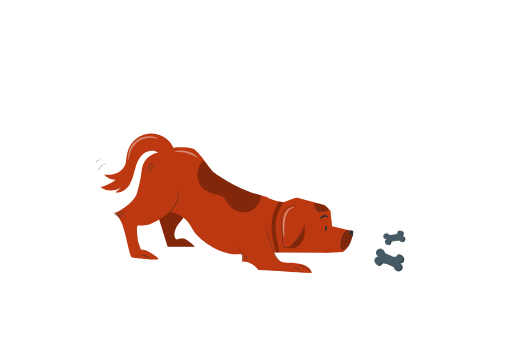
t = 0.00 s
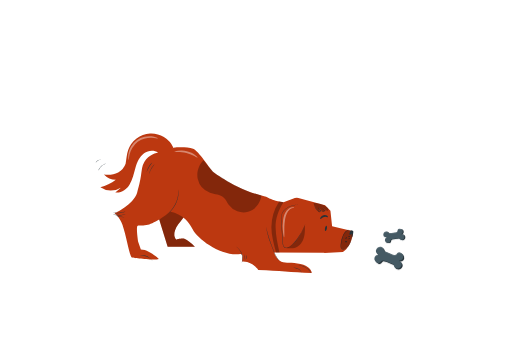
t = 0.19 s
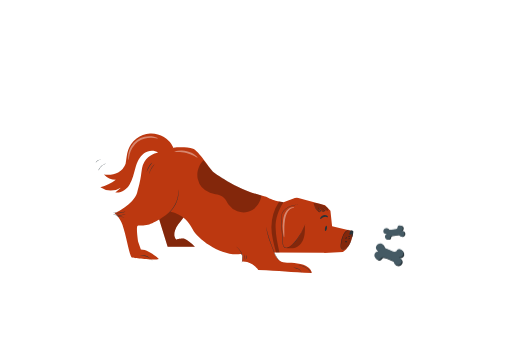
t = 0.56 s
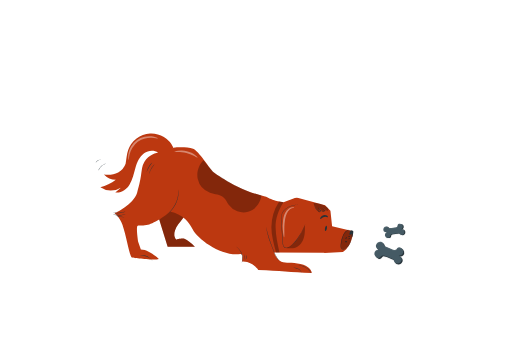
t = 0.75 s
t = 0.94 s: frame unchanged from t = 0.56 s, image omitted
t = 1.31 s: frame unchanged from t = 0.19 s, image omitted

The animated SVG that drew these frames (rendered in a browser with its animation timeline set to each time). Animation: 1 CSS @keyframes rule; one cycle of 1.50 s, repeats indefinitely.

<svg class="animated" id="freepik_stories-cautious-dog" xmlns="http://www.w3.org/2000/svg" viewBox="0 0 750 500" version="1.1" xmlns:xlink="http://www.w3.org/1999/xlink" xmlns:svgjs="http://svgjs.com/svgjs"><style>svg#freepik_stories-cautious-dog:not(.animated) .animable {opacity: 0;}svg#freepik_stories-cautious-dog.animated #freepik--Food--inject-25 {animation: 1.5s Infinite  linear floating;animation-delay: 0s;}            @keyframes floating {                0% {                    opacity: 1;                    transform: translateY(0px);                }                50% {                    transform: translateY(-10px);                }                100% {                    opacity: 1;                    transform: translateY(0px);                }            }        </style><g id="freepik--Dog--inject-25" class="animable" style="transform-origin: 328.819px 298.022px;"><path d="M245.44,361.85,229.9,311.57s48.59-19.77,48-18.93-1.13,18.37-13,31.36-11.3,24.29-6.22,27.4c0,0,7.4-2.64,12.21-.95s14.64,11.4,14.64,11.4Z" style="fill: rgb(188, 56, 16); transform-origin: 257.715px 327.232px;" id="elipir15efixr" class="animable"></path><g id="eldhnvx0mcs6n"><path d="M245.44,361.85,229.9,311.57s48.59-19.77,48-18.93-1.13,18.37-13,31.36-11.3,24.29-6.22,27.4c0,0,7.4-2.64,12.21-.95s14.64,11.4,14.64,11.4Z" style="opacity: 0.3; transform-origin: 257.715px 327.232px;" class="animable"></path></g><path d="M486.57,331.62l-2.43-22.74-7.89-7.9-39.11-10.83a8.36,8.36,0,0,0-5.14.21l-16.63,6.11-8.17-1.4s-9.74-2.49-14.47-5.15a22.53,22.53,0,0,0-5.88-2.24c-43.6-10.44-75.8-36.64-75.8-36.64-4.45-4.45-19.75-29.19-28.33-32.77s-26.7-2-26.7-2l-3.91,1.26,1.8-.86a35.75,35.75,0,0,0-66.34,3.43c-2.19,6.46-2.51,13.43-3.78,20.13a22.35,22.35,0,0,1-10.87,12.57c-6.32,3.33-13.81,3.92-20.88,2.94a24.78,24.78,0,0,0,17.42,7.93c-6.59,5.09-14.7,8.66-22.72,11.07a27.22,27.22,0,0,0,30.06.43l-8.11,7.07c8.44,1.29,16.58-4.58,21-11.88s6.08-15.87,8.46-24.06,5.89-16.59,12.75-21.65c5.9-4.35,14.85-5.1,20.49-.91-5.67,1.35-17.34,5.52-21.91,17.62-3.32,8.83-1.21,15.93-8.81,41.33-5.19,17.36-32.95,30.08-32.95,30.08s7.53,5.47,11.45,16.85c6,17.45,9.81,43.94,13.72,48.1,0,0,33.5,5.11,39.57,1.87,0,0-14.45-13.71-26.3-13.71l-3.94-11.39c-.47-3.54-3.45-23.16-.52-23.59,1.16-.17,9,.16,14.94-1.28,9.75-2.34,30.2-16.36,32.46-19.12,0,0,21.39,2.07,32.79,25.25,7.38,15,40.59,38.82,67.2,37.06l3-.21a2.89,2.89,0,0,1,3.07,3.11l-.59,7.67c15.12-.86,24,12.46,24,12.46,31.84.91,46.4,3.44,78.24,4.35,0,0,0-3.76-5.06-8.1-8.6-7.39-31.23-6.82-31.23-6.82-3.74-.28-7.69-.64-10.72-2.84-3.71-2.69-6.79-7.72-8.26-12.13l73.5.33.2.42,27.15-1.41c14.28-9.29,15-30.63,15-30.63Z" style="fill: rgb(188, 56, 16); transform-origin: 332.065px 298.016px;" id="elemopm1jaajf" class="animable"></path><g id="elzdyq5e6w6f"><g style="opacity: 0.3; transform-origin: 406.46px 332.845px;" class="animable"><path d="M415.37,296.47c-7,10.57-11.94,24.26-11.63,36.91s3,24.55,5.65,36.93l-5,0c-3.38-12.79-6.85-25.35-6.84-37.08A69.39,69.39,0,0,1,409,295.38" id="elympufxnwok9" class="animable" style="transform-origin: 406.46px 332.845px;"></path></g></g><path d="M222.84,382.08c-.08.06-.81-.9-2.24-2.19a20.79,20.79,0,0,0-13.68-5.31c-1.92,0-3.11.21-3.13.11a2.52,2.52,0,0,1,.82-.23,12.62,12.62,0,0,1,2.31-.27,17.65,17.65,0,0,1,3.44.18,21.48,21.48,0,0,1,4.09,1.09,20.94,20.94,0,0,1,3.75,2,17.19,17.19,0,0,1,2.67,2.18,12.83,12.83,0,0,1,1.52,1.75C222.71,381.8,222.87,382.06,222.84,382.08Z" style="fill: rgb(38, 50, 56); transform-origin: 213.317px 378.127px;" id="elm5zcjmzr7mk" class="animable"></path><path d="M165.5,311.76c0-.19,4.08.69,9.11.27a58.66,58.66,0,0,0,8.95-1.73,10,10,0,0,1-2.5,1,29.46,29.46,0,0,1-12.93,1A9.84,9.84,0,0,1,165.5,311.76Z" style="fill: rgb(38, 50, 56); transform-origin: 174.53px 311.454px;" id="el5onr7k33smj" class="animable"></path><path d="M165.55,314.06a38.65,38.65,0,0,0,9.23,1.22c5.19-.07,9.14-1.75,9.19-1.56a9.82,9.82,0,0,1-2.56,1.07,24.26,24.26,0,0,1-13.27.25A9.16,9.16,0,0,1,165.55,314.06Z" style="fill: rgb(38, 50, 56); transform-origin: 174.76px 314.775px;" id="elyzcrw7v6xqj" class="animable"></path><path d="M168.61,316.13c0-.16,3.06.63,6.83,1.29s6.86.95,6.85,1.11a26.35,26.35,0,0,1-6.95-.56A26.31,26.31,0,0,1,168.61,316.13Z" style="fill: rgb(38, 50, 56); transform-origin: 175.45px 317.338px;" id="el62emg3evwjn" class="animable"></path><path d="M261.22,278.29a8.79,8.79,0,0,1,.17,1.64,18.91,18.91,0,0,1,.05,1.94c0,.75,0,1.62-.11,2.56a28.84,28.84,0,0,1-.36,3.09c-.14,1.11-.43,2.28-.71,3.5a43.84,43.84,0,0,1-2.77,7.7,45.24,45.24,0,0,1-4.24,7c-.78,1-1.5,1.94-2.28,2.75a29.09,29.09,0,0,1-2.17,2.23,24,24,0,0,1-1.93,1.69,15.65,15.65,0,0,1-1.53,1.18,9.35,9.35,0,0,1-1.38.91c-.07-.1,1.88-1.42,4.56-4.06.67-.67,1.4-1.4,2.1-2.25s1.46-1.77,2.22-2.76a47.73,47.73,0,0,0,4.15-6.93,46.64,46.64,0,0,0,2.77-7.59c.29-1.21.59-2.35.75-3.45s.33-2.11.43-3C261.31,280.65,261.1,278.3,261.22,278.29Z" style="fill: rgb(38, 50, 56); transform-origin: 252.702px 296.385px;" id="elcqrfaj53vyv" class="animable"></path><g id="elbkjfw9wcqf5"><g style="opacity: 0.3; transform-origin: 335.909px 273.205px;" class="animable"><path d="M298,235c-6.88,6.55-10.47,17.86-8.49,27.16a28.47,28.47,0,0,0,18,20.51c6.85,2.44,15,2.37,20.31,7.28,3.08,2.83,4.7,6.87,7.1,10.29a27.1,27.1,0,0,0,28.42,10.38c10.38-2.76,18.53-13.27,19.51-24A167.27,167.27,0,0,1,364.88,281a237.58,237.58,0,0,1-22.54-10.22c-5.29-2.83-24.19-14.45-27.42-16.82C310,250.35,298,235,298,235Z" id="el6pr8ev2vl63" class="animable" style="transform-origin: 335.909px 273.205px;"></path></g></g><path d="M214.67,252.24a8.78,8.78,0,0,1,.6-2.35,29.58,29.58,0,0,1,2.46-5.29,29.07,29.07,0,0,1,3.48-4.7,7.94,7.94,0,0,1,1.78-1.64,78,78,0,0,0-4.77,6.63C215.9,248.75,214.84,252.3,214.67,252.24Z" style="fill: rgb(38, 50, 56); transform-origin: 218.83px 245.25px;" id="elbelo81ndjxb" class="animable"></path><path d="M218.34,254.84a8.07,8.07,0,0,1,.49-2.38,25.13,25.13,0,0,1,5.9-10.06,8,8,0,0,1,1.84-1.59c.13.13-2.62,2.64-4.9,6.55S218.52,254.89,218.34,254.84Z" style="fill: rgb(38, 50, 56); transform-origin: 222.457px 247.825px;" id="elhut3esrp715" class="animable"></path><path d="M354.19,385c-.1,0,.36-1.43.58-3.77a21.43,21.43,0,0,0-5.71-16.77c-1.61-1.71-2.82-2.55-2.76-2.63a3.83,3.83,0,0,1,.89.53,17.46,17.46,0,0,1,2.15,1.83,20.13,20.13,0,0,1,5.82,17.08,16.68,16.68,0,0,1-.59,2.76A3.55,3.55,0,0,1,354.19,385Z" style="fill: rgb(38, 50, 56); transform-origin: 350.822px 373.415px;" id="ell2kpz65iksr" class="animable"></path><path d="M357.33,381.22a34.06,34.06,0,0,1,.57-4,38.08,38.08,0,0,1,.46-4,13.63,13.63,0,0,1-1,8Z" style="fill: rgb(38, 50, 56); transform-origin: 357.95px 377.22px;" id="elo5bw6b9sem" class="animable"></path><path d="M359.42,380.84c-.14-.1.86-1.47,1.39-3.43s.42-3.64.59-3.66a5.78,5.78,0,0,1,0,3.81A5.84,5.84,0,0,1,359.42,380.84Z" style="fill: rgb(38, 50, 56); transform-origin: 360.565px 377.295px;" id="elfkc5q372lxo" class="animable"></path><path d="M441.57,399.71c-.09,0-.29-.79-1-1.88a10,10,0,0,0-3.82-3.3,19.08,19.08,0,0,0-4.91-1.56,11,11,0,0,1-2.12-.48,7,7,0,0,1,2.19.08A15.82,15.82,0,0,1,437,394a9.27,9.27,0,0,1,3.91,3.59A3.94,3.94,0,0,1,441.57,399.71Z" style="fill: rgb(38, 50, 56); transform-origin: 435.645px 396.075px;" id="el532kdjw1lel" class="animable"></path><path d="M455.6,400.2c-.09.06-.75-1.17-2.17-2.88a22.1,22.1,0,0,0-2.74-2.76,22.71,22.71,0,0,0-8.33-4.5,22.37,22.37,0,0,0-3.81-.79c-2.21-.25-3.6-.13-3.6-.24a3.17,3.17,0,0,1,1-.15,6.65,6.65,0,0,1,1.15-.05,11.65,11.65,0,0,1,1.52.05,19.46,19.46,0,0,1,3.92.68,23.49,23.49,0,0,1,4.52,1.82,23.9,23.9,0,0,1,4,2.79,20.73,20.73,0,0,1,2.71,2.9,14,14,0,0,1,.88,1.25,8.82,8.82,0,0,1,.58,1A3.22,3.22,0,0,1,455.6,400.2Z" style="fill: rgb(38, 50, 56); transform-origin: 445.275px 394.513px;" id="elji6xyr6km6c" class="animable"></path><path d="M390,332.84a20.37,20.37,0,0,1,.45,2.11c.27,1.36.69,3.32,1.29,5.73a135.77,135.77,0,0,0,6.05,18.38c1.44,3.51,2.59,6.94,3.8,10a49.93,49.93,0,0,0,3.74,7.82,21.69,21.69,0,0,0,3.61,4.57c1,.95,1.64,1.39,1.6,1.44a2.69,2.69,0,0,1-.47-.3,9.77,9.77,0,0,1-1.28-1,20.47,20.47,0,0,1-3.8-4.51,47.43,47.43,0,0,1-3.88-7.85c-1.24-3.05-2.4-6.47-3.84-10a121,121,0,0,1-5.92-18.5c-.55-2.42-.91-4.4-1.11-5.78-.12-.69-.17-1.23-.21-1.59A2,2,0,0,1,390,332.84Z" style="fill: rgb(38, 50, 56); transform-origin: 400.268px 357.865px;" id="el4o1ljpl4tlq" class="animable"></path><g id="el1m4ahaf2a8wh"><g style="opacity: 0.4; transform-origin: 272.346px 225.884px;" class="animable"><path d="M255.3,222.72c-.08-.34,1.84-1.21,5.19-1.73a31.56,31.56,0,0,1,5.92-.32,38.09,38.09,0,0,1,7.22,1,39,39,0,0,1,6.86,2.46,31.05,31.05,0,0,1,5.1,3c2.72,2,4,3.68,3.78,3.95s-2-.78-4.83-2.27a56,56,0,0,0-5.09-2.36,56.94,56.94,0,0,0-6.49-2.1,55.64,55.64,0,0,0-6.73-1.16c-2.09-.2-4-.29-5.6-.28C257.43,223,255.39,223.13,255.3,222.72Z" style="fill: rgb(255, 255, 255); transform-origin: 272.346px 225.884px;" id="elslixnvigg1g" class="animable"></path></g></g><g id="elzgckbm57wz"><g style="opacity: 0.4; transform-origin: 209.338px 217.119px;" class="animable"><path d="M188.32,234.52c-.18,0-.46-.86-.64-2.49a25.52,25.52,0,0,1,.35-7,30.83,30.83,0,0,1,3.58-9.77,30.15,30.15,0,0,1,20.16-14.82,30.76,30.76,0,0,1,10.39-.49,24.82,24.82,0,0,1,6.74,1.74c1.51.66,2.26,1.19,2.19,1.35-.16.45-3.51-.9-9.09-1.12a33.53,33.53,0,0,0-9.63,1,30,30,0,0,0-18.54,13.62,33.11,33.11,0,0,0-3.86,8.89C188.51,230.9,188.79,234.5,188.32,234.52Z" style="fill: rgb(255, 255, 255); transform-origin: 209.338px 217.119px;" id="el78eh8nqowmy" class="animable"></path></g></g><path d="M447.89,326.92a1.46,1.46,0,0,1-.11.32c-.09.23-.21.53-.37.91l-1.48,3.47c-1.33,3-3.24,7.34-6.12,12.46A57.2,57.2,0,0,1,427,360.13a15.6,15.6,0,0,1-5.12,3.14,7.22,7.22,0,0,1-3.14.39,4.73,4.73,0,0,1-2.9-1.49,6.72,6.72,0,0,1-1.44-3A21,21,0,0,1,414,356q-.22-3.25-.47-6.6c-.63-8.92-1.23-17.41-1.77-25.14-.26-3.85-.25-7.68,1.09-11a17.59,17.59,0,0,1,6-7.46,26.94,26.94,0,0,1,7-3.64,49.56,49.56,0,0,1,5.76-1.62c1.6-.36,2.85-.6,3.7-.75l1-.17.33,0a1.93,1.93,0,0,1-.32.1l-1,.22-3.67.85a52.24,52.24,0,0,0-5.7,1.7,27.08,27.08,0,0,0-6.91,3.67,17.14,17.14,0,0,0-5.81,7.31c-1.29,3.17-1.29,6.91-1,10.75.56,7.73,1.17,16.22,1.82,25.13.16,2.23.31,4.43.47,6.6s.37,4.37,1.72,5.88a4.24,4.24,0,0,0,2.55,1.33,6.88,6.88,0,0,0,2.91-.37,15,15,0,0,0,5-3,57.55,57.55,0,0,0,12.8-15.85c2.92-5.07,4.88-9.39,6.27-12.35l1.58-3.43c.17-.36.31-.66.42-.88A2,2,0,0,1,447.89,326.92Z" style="fill: rgb(38, 50, 56); transform-origin: 429.759px 331.657px;" id="el7kzxg0etpkj" class="animable"></path><path d="M476.82,338.81c-.76-.14-1.05-2-.64-4.17s1.34-3.8,2.1-3.66,1.06,2,.65,4.17S477.59,339,476.82,338.81Z" style="fill: rgb(38, 50, 56); transform-origin: 477.554px 334.898px;" id="elm7nv7m50o68" class="animable"></path><path d="M480.38,318.58c-.35.21-1-.23-1.92-.45a6.73,6.73,0,0,0-3.69.14,22.64,22.64,0,0,0-3.79,2c-1.05.59-1.83.89-2.1.6s0-1.05.78-2.09a9.05,9.05,0,0,1,4.21-3.11,6,6,0,0,1,5.55.77,3,3,0,0,1,1.05,1.42C480.6,318.22,480.53,318.48,480.38,318.58Z" style="fill: rgb(38, 50, 56); transform-origin: 474.658px 318.146px;" id="elhtxn3ntgap4" class="animable"></path><path d="M479.92,307.49s.32,0,.48.47a1.21,1.21,0,0,1,0,.83,1.22,1.22,0,0,1-.87.74,4.52,4.52,0,0,1-2.93-.65,9.87,9.87,0,0,1-3.08-2.41l-1.4-1.64,1.71,1.32a3.8,3.8,0,0,1,1.84,2.37,1.74,1.74,0,0,1-.58,1.64,2.2,2.2,0,0,1-1.77.27,9.21,9.21,0,0,1-5.8-4,9,9,0,0,1-.67-1.2L466,303.5l1.29,1.43a10.93,10.93,0,0,1,2.21,3.76,3.17,3.17,0,0,1,.23,1.1,1.15,1.15,0,0,1-.68,1,2.42,2.42,0,0,1-2.08-.4,15.24,15.24,0,0,1-4.73-4.81,15,15,0,0,1-1.78-4.16,11.25,11.25,0,0,1-.23-1.2,1.18,1.18,0,0,1,0-.43,18.93,18.93,0,0,0,2.37,5.58,15.29,15.29,0,0,0,4.67,4.6,2,2,0,0,0,1.6.34c.47-.19.41-.84.15-1.47a10.47,10.47,0,0,0-2.12-3.57l.46-.3a9.13,9.13,0,0,0,.63,1.13,8.81,8.81,0,0,0,5.43,3.78,1.69,1.69,0,0,0,1.35-.17,1.24,1.24,0,0,0,.41-1.16,3.48,3.48,0,0,0-1.62-2.07l.31-.33a9.7,9.7,0,0,0,2.9,2.38,4.36,4.36,0,0,0,2.69.72,1.08,1.08,0,0,0,.85-1.29C480.18,307.59,479.89,307.52,479.92,307.49Z" style="fill: rgb(38, 50, 56); transform-origin: 470.342px 305.332px;" id="elfbwl8vs787" class="animable"></path><g id="els659s0jxmj"><g style="opacity: 0.3; transform-origin: 433.038px 346.949px;" class="animable"><path d="M419.29,363.93c4.8.32,9.79.61,14.24-1.2,6-2.44,10-8.4,11.72-14.65s1.65-11.88,1.41-18.35c-6.12,15.38-12.73,27.37-27.37,34.2" id="elj7zt56usbd" class="animable" style="transform-origin: 433.038px 346.949px;"></path></g></g><path d="M514,354.55a2.53,2.53,0,0,1-.18.49c-.14.31-.35.76-.63,1.34a18.11,18.11,0,0,1-3,4.58c-.81.84-1.79,1.64-2.79,2.53a10.6,10.6,0,0,1-3.63,2.45,3.25,3.25,0,0,1-2.46-.15,4.22,4.22,0,0,1-1.79-1.83,9.11,9.11,0,0,1-.47-5.17,49.44,49.44,0,0,1,2-9.69,27.7,27.7,0,0,1,3.37-7.36,11.37,11.37,0,0,1,4-3.73,6.38,6.38,0,0,1,1.38-.56,2.2,2.2,0,0,1,.5-.12c0,.06-.68.23-1.77.87a11.72,11.72,0,0,0-3.76,3.76,28.25,28.25,0,0,0-3.2,7.3,50.27,50.27,0,0,0-2,9.59,8.67,8.67,0,0,0,.4,4.86,3.67,3.67,0,0,0,1.54,1.6,2.71,2.71,0,0,0,2.07.14,10.54,10.54,0,0,0,3.48-2.31c1-.88,2-1.66,2.81-2.46a19.66,19.66,0,0,0,3.06-4.4A15,15,0,0,1,514,354.55Z" style="fill: rgb(38, 50, 56); transform-origin: 506.436px 351.722px;" id="elpk0xf3nsx5" class="animable"></path><path d="M511.7,346c.76.1,1.35.44,1.31.77s-.7.49-1.47.39-1.35-.44-1.31-.77S510.93,345.93,511.7,346Z" style="fill: rgb(38, 50, 56); transform-origin: 511.62px 346.586px;" id="elrqfjtw0wusi" class="animable"></path><path d="M507,348.5c.75-.19,1.42-.09,1.51.23s-.46.74-1.2.94-1.43.1-1.51-.23S506.24,348.7,507,348.5Z" style="fill: rgb(38, 50, 56); transform-origin: 507.156px 349.088px;" id="elvrrcza833z" class="animable"></path><path d="M511.46,349.68c.72-.29,1.38-.35,1.46-.14s-.43.63-1.15.91-1.37.35-1.45.14S510.75,350,511.46,349.68Z" style="fill: rgb(38, 50, 56); transform-origin: 511.62px 350.064px;" id="el205sigp6q04" class="animable"></path><path d="M507.42,355.34a1.06,1.06,0,1,1,.46-1.67A1.27,1.27,0,0,1,507.42,355.34Z" style="fill: rgb(38, 50, 56); transform-origin: 507.013px 354.343px;" id="elc44g8m2x5vu" class="animable"></path><g id="elty4snbhpoc"><g style="opacity: 0.3; transform-origin: 508.508px 351.164px;" class="animable"><path d="M517.65,338.57c-2.54-.73-5.94-1.42-7.08-1.65s-2,.82-2.84,1.33c-2.29,1.4-3.78,3.78-5,6.19-2.52,5.17-3.18,11-3.36,16.71-.06,1.78.69,3.68,2.42,4.13a3.21,3.21,0,0,0,2.64-.29,22.62,22.62,0,0,0,9.73-10.86,44.4,44.4,0,0,0,3.44-15.56" id="elurfsn5zacu" class="animable" style="transform-origin: 508.508px 351.164px;"></path></g></g><path d="M515.1,338c-.19-.21-.54-.06-.76.12a8.06,8.06,0,0,0-2.11,3.51,4.11,4.11,0,0,0-.35,1.31,1.39,1.39,0,0,0,.53,1.19,1.55,1.55,0,0,0,1.53,0c.47-.24.88-.6,1.36-.83.17-.08.41-.13.52,0s0,.35-.09.5a4.93,4.93,0,0,0-.68,2.18,1.94,1.94,0,0,0,.16,1.07.93.93,0,0,0,.89.53s2.71-7.63.95-8.8S515.1,338,515.1,338Z" style="fill: rgb(38, 50, 56); transform-origin: 514.76px 342.739px;" id="elqlfnne3qeih" class="animable"></path><g id="el3bzg2mavkl7"><g style="opacity: 0.3; transform-origin: 470.197px 304.85px;" class="animable"><path d="M459.15,298.57A45.07,45.07,0,0,0,468,312.12c1.28-2.75-.23-5.94-1.72-8.6a21.92,21.92,0,0,0,6.91,6.37,2.14,2.14,0,0,0,1.47.4,1.53,1.53,0,0,0,.85-2,4.8,4.8,0,0,0-1.55-1.87,3.73,3.73,0,0,1-1.38-2,19.78,19.78,0,0,0,5.18,3.95,3,3,0,0,0,2.24.45,2.18,2.18,0,0,0,1.08-2.8,5.53,5.53,0,0,0-2.21-2.44,32.54,32.54,0,0,0-18.6-6" id="el27j96qtcsg" class="animable" style="transform-origin: 470.197px 304.85px;"></path></g></g><g id="elnekokaqq689"><g style="opacity: 0.4; transform-origin: 422.519px 325.934px;" class="animable"><path d="M416.24,347.94c-.37,0-1-2.79-1.6-7.44a66,66,0,0,1,.11-18.43,42,42,0,0,1,1.2-5.2,29.72,29.72,0,0,1,1.77-4.69,15.68,15.68,0,0,1,5.59-6.64,9.85,9.85,0,0,1,5.63-1.61c1.4.08,2.09.49,2.05.65s-.77.19-2,.44a10.86,10.86,0,0,0-4.58,2.15,15,15,0,0,0-4.37,6.08,33,33,0,0,0-1.48,4.38,44.73,44.73,0,0,0-1.07,4.91c-1.13,6.81-.92,13.2-.9,17.83S416.64,347.9,416.24,347.94Z" style="fill: rgb(255, 255, 255); transform-origin: 422.519px 325.934px;" id="eln68gu2tofyc" class="animable"></path></g></g><path d="M144,250.14a6.21,6.21,0,0,1,.74-2.18,15.6,15.6,0,0,1,8-7.52,6.28,6.28,0,0,1,2.22-.61c.08.17-3.41,1.09-6.5,4S144.17,250.22,144,250.14Z" style="fill: rgb(38, 50, 56); transform-origin: 149.481px 244.986px;" id="elvncf6vdl3bo" class="animable"></path><path d="M140,238.51c-.06,0,.11-.57.61-1.31a8,8,0,0,1,5.95-3.34A2.77,2.77,0,0,1,148,234a13.6,13.6,0,0,0-4.52,1.32C141.17,236.61,140.15,238.61,140,238.51Z" style="fill: rgb(38, 50, 56); transform-origin: 143.994px 236.167px;" id="el3uqnoalc6ef" class="animable"></path></g><g id="freepik--Food--inject-25" class="animable animator-active" style="transform-origin: 571.287px 367.856px;"><path d="M575.76,376.93a11.65,11.65,0,0,0,3.45,1,4,4,0,0,0,3.29-1.14c.47-.52.74-1.21,1.22-1.73a4.05,4.05,0,0,1,4.19-.71,6.63,6.63,0,0,1,4.25,4.37,6.08,6.08,0,0,1-1.52,5.86,5.6,5.6,0,0,1-5.88,1.19s7,2.54,5.08,7.69-8.5,5.8-10.83,1.39c0,0-1-3.23-2-3.61s-4.45-1.88-4.45-1.88l-5.94-2.41a12,12,0,0,0-3.45-1,4,4,0,0,0-3.29,1.14c-.47.53-.74,1.21-1.22,1.73a4,4,0,0,1-4.19.72,6.62,6.62,0,0,1-4.25-4.38,6.06,6.06,0,0,1,1.52-5.85,5.57,5.57,0,0,1,5.87-1.19s-7-2.55-5.08-7.7,8.51-5.79,10.84-1.39c0,0,1,3.24,2,3.62s4.44,1.88,4.44,1.88Z" style="fill: rgb(38, 50, 56); transform-origin: 571.19px 381.942px;" id="elvw6zrmkbwh" class="animable"></path><path d="M574.31,375.49a11.8,11.8,0,0,0,3.46,1,4,4,0,0,0,3.29-1.14c.47-.53.74-1.21,1.22-1.73a4.05,4.05,0,0,1,4.19-.71,6.59,6.59,0,0,1,4.24,4.37,6,6,0,0,1-1.51,5.86,5.62,5.62,0,0,1-5.88,1.19s7,2.54,5.08,7.69-8.5,5.79-10.83,1.39c0,0-1-3.23-2-3.61s-4.45-1.89-4.45-1.89l-5.94-2.4a11.82,11.82,0,0,0-3.45-1,4,4,0,0,0-3.3,1.14c-.46.53-.73,1.21-1.21,1.73a4,4,0,0,1-4.2.71,6.59,6.59,0,0,1-4.24-4.37,6,6,0,0,1,1.52-5.85,5.59,5.59,0,0,1,5.87-1.2s-7-2.54-5.08-7.69,8.5-5.79,10.83-1.39c0,0,1,3.23,2,3.61s4.44,1.89,4.44,1.89Z" style="fill: rgb(69, 90, 100); transform-origin: 569.747px 380.5px;" id="elh9pe2er21ye" class="animable"></path><path d="M579.65,344.07a8.35,8.35,0,0,0,2.48-.55,2.82,2.82,0,0,0,1.68-1.81c.11-.49.05-1,.18-1.49a2.85,2.85,0,0,1,2.37-1.85,4.68,4.68,0,0,1,4.12,1.31,4.28,4.28,0,0,1,1,4.16,3.93,3.93,0,0,1-3.26,2.71s5.23-.76,5.75,3.1-3.37,6.47-6.3,4.5c0,0-1.68-1.7-2.43-1.6s-3.4.32-3.4.32l-4.52.49a8.33,8.33,0,0,0-2.48.54,2.87,2.87,0,0,0-1.68,1.81c-.11.49,0,1-.18,1.49a2.87,2.87,0,0,1-2.37,1.86,4.71,4.71,0,0,1-4.12-1.31,4.31,4.31,0,0,1-1-4.16,4,4,0,0,1,3.27-2.72s-5.23.77-5.75-3.1,3.36-6.46,6.29-4.5c0,0,1.69,1.7,2.43,1.6s3.41-.31,3.41-.31Z" style="fill: rgb(38, 50, 56); transform-origin: 578.49px 348.714px;" id="els7l2deytegf" class="animable"></path><path d="M578.26,343.65a8.72,8.72,0,0,0,2.49-.54,2.82,2.82,0,0,0,1.67-1.82c.12-.48.06-1,.18-1.48A2.88,2.88,0,0,1,585,338a4.68,4.68,0,0,1,4.12,1.31,4.28,4.28,0,0,1,1,4.16,4,4,0,0,1-3.27,2.72s5.24-.77,5.76,3.1-3.37,6.46-6.3,4.5c0,0-1.68-1.7-2.43-1.6s-3.41.31-3.41.31l-4.51.49a8.72,8.72,0,0,0-2.49.54,2.85,2.85,0,0,0-1.67,1.82c-.11.49,0,1-.18,1.49a2.87,2.87,0,0,1-2.38,1.85,4.67,4.67,0,0,1-4.11-1.31,4.28,4.28,0,0,1-1-4.16,4,4,0,0,1,3.27-2.71s-5.23.76-5.75-3.1,3.36-6.47,6.29-4.5c0,0,1.68,1.69,2.43,1.6s3.41-.32,3.41-.32Z" style="fill: rgb(69, 90, 100); transform-origin: 577.13px 348.345px;" id="el64g2jwnrovj" class="animable"></path></g><defs>     <filter id="active" height="200%">         <feMorphology in="SourceAlpha" result="DILATED" operator="dilate" radius="2"></feMorphology>                <feFlood flood-color="#32DFEC" flood-opacity="1" result="PINK"></feFlood>        <feComposite in="PINK" in2="DILATED" operator="in" result="OUTLINE"></feComposite>        <feMerge>            <feMergeNode in="OUTLINE"></feMergeNode>            <feMergeNode in="SourceGraphic"></feMergeNode>        </feMerge>    </filter>    <filter id="hover" height="200%">        <feMorphology in="SourceAlpha" result="DILATED" operator="dilate" radius="2"></feMorphology>                <feFlood flood-color="#ff0000" flood-opacity="0.5" result="PINK"></feFlood>        <feComposite in="PINK" in2="DILATED" operator="in" result="OUTLINE"></feComposite>        <feMerge>            <feMergeNode in="OUTLINE"></feMergeNode>            <feMergeNode in="SourceGraphic"></feMergeNode>        </feMerge>            <feColorMatrix type="matrix" values="0   0   0   0   0                0   1   0   0   0                0   0   0   0   0                0   0   0   1   0 "></feColorMatrix>    </filter></defs></svg>